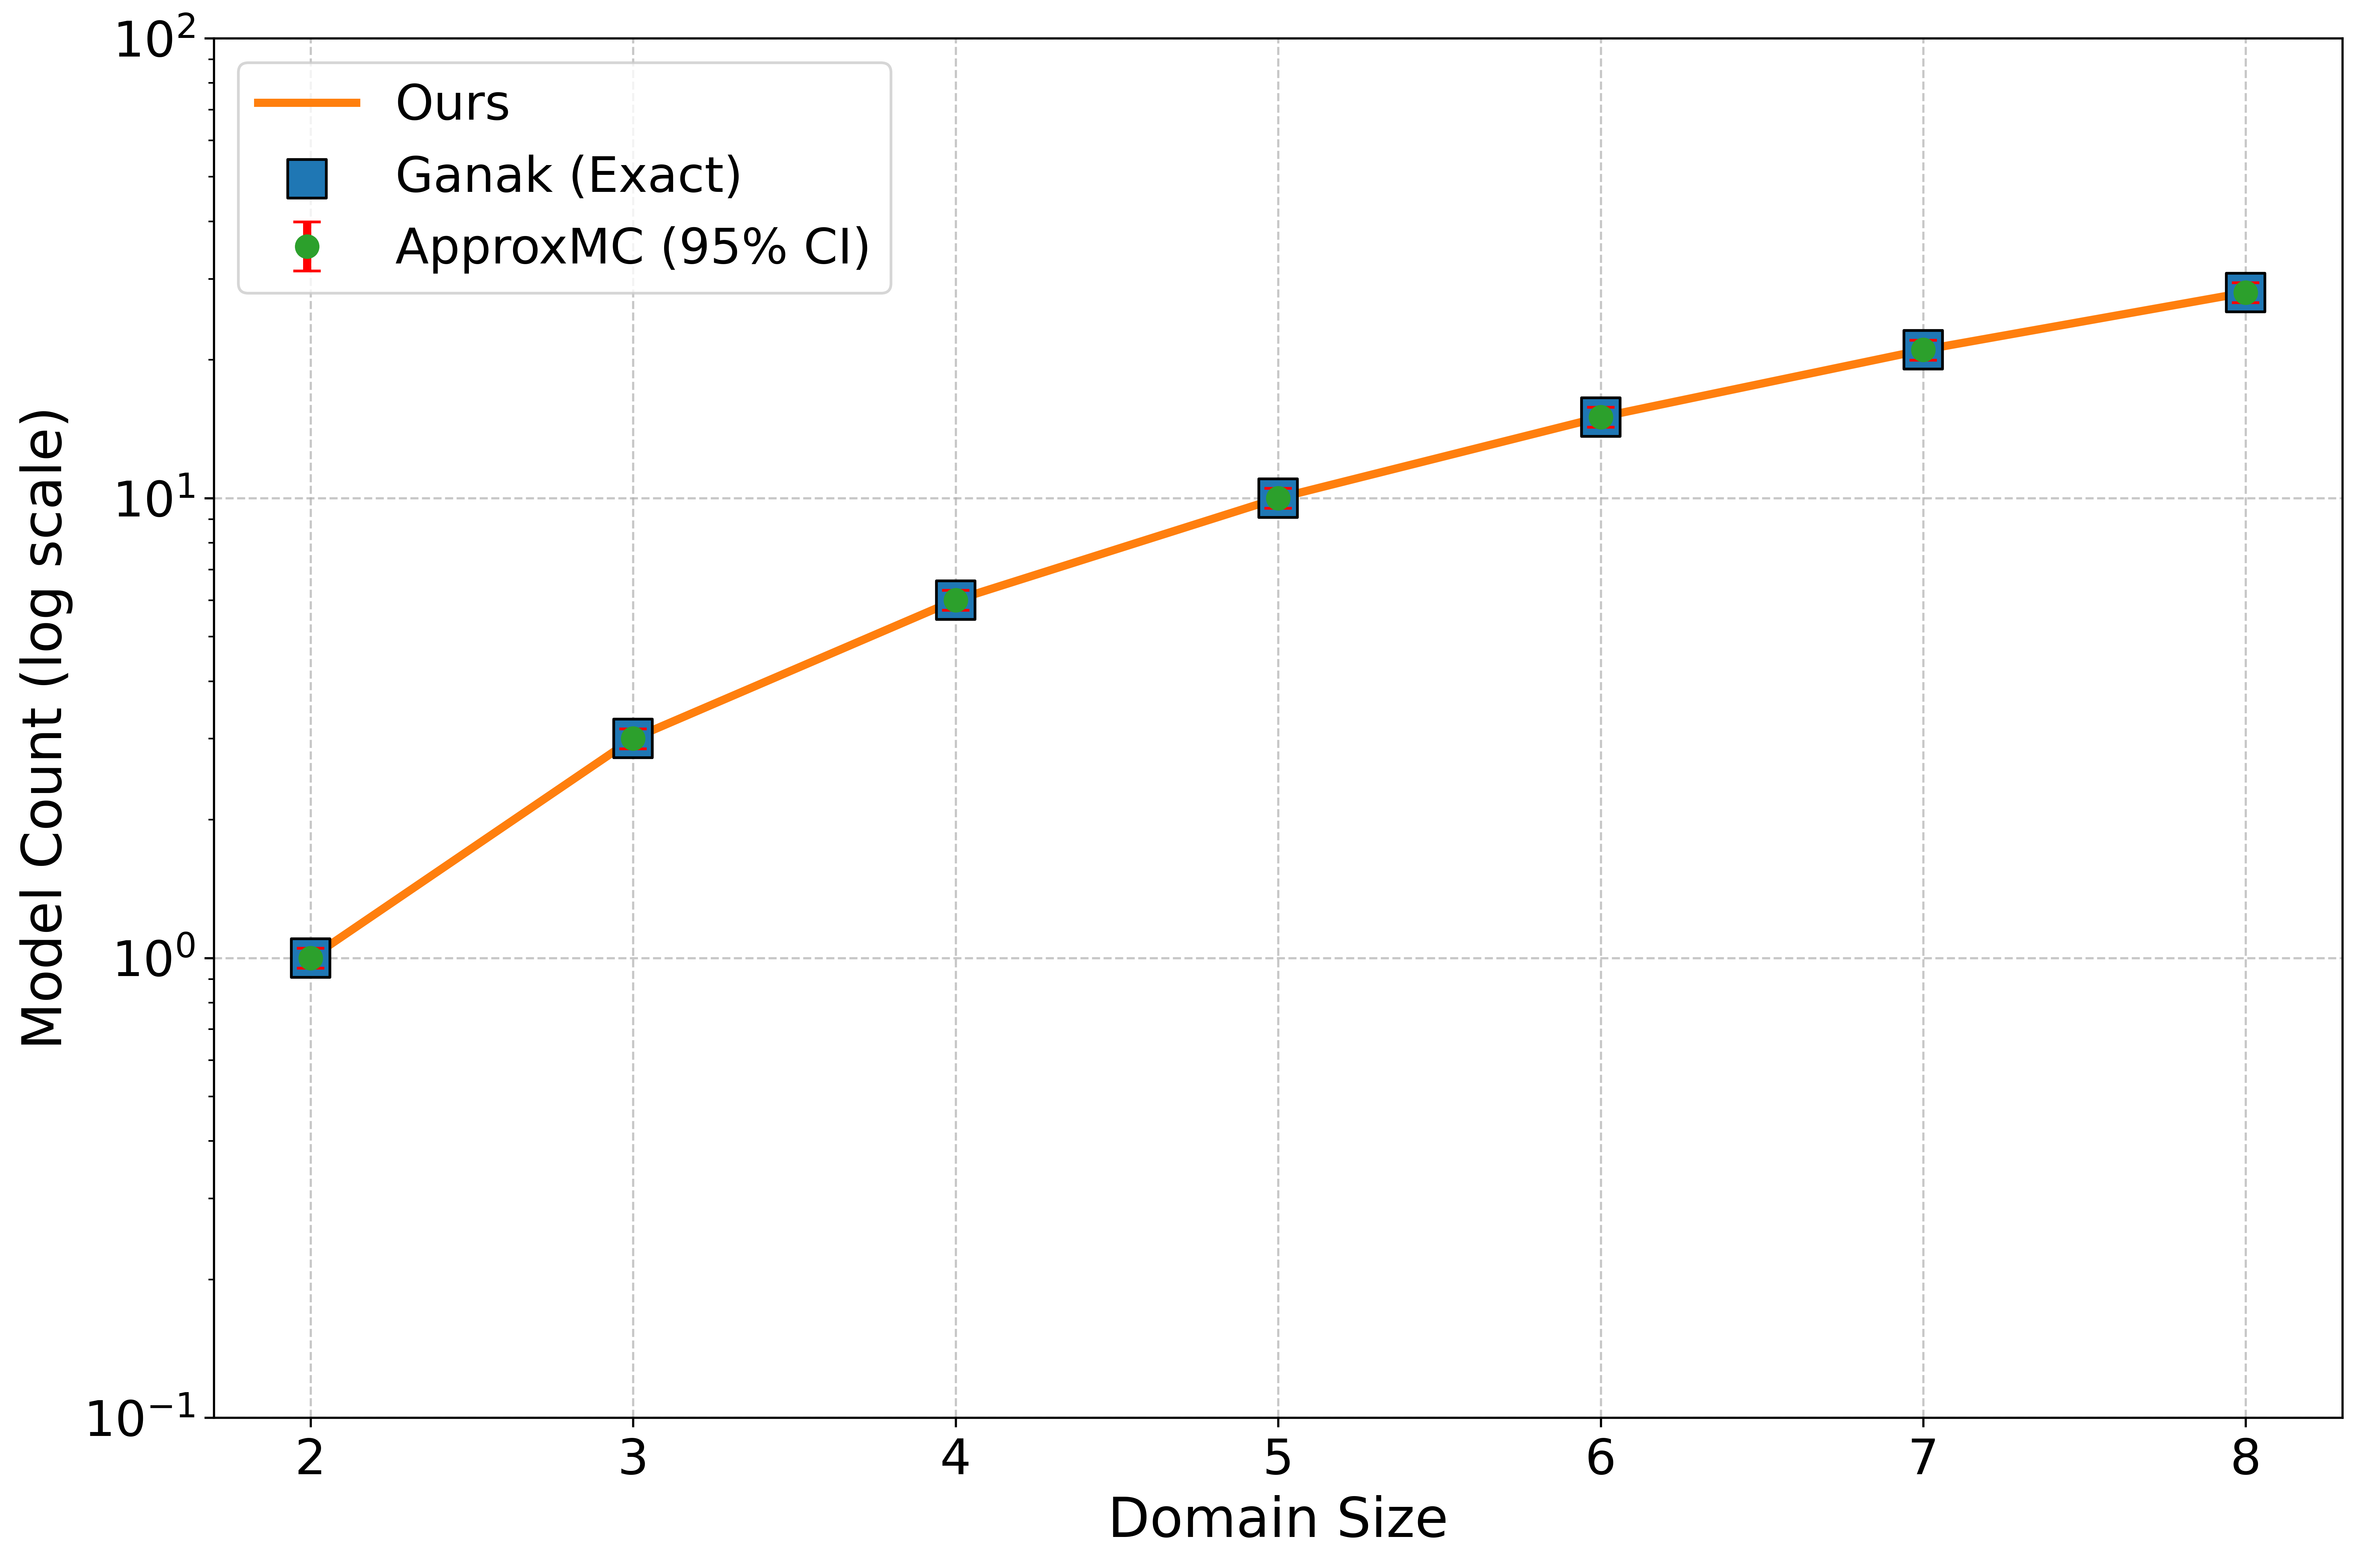

The table this chart was drawn from, first rows:
timestamp, formula, domain_size, algorithm, result, time_sec, memory_bytes, memory_kb, memory_mb, status, dr_within_approx_confidence
2025-09-18T09:21:57.463544, 0mod2-regular-graph, 2, dr, 1, 0.07416, 147456, 144.0, 0.1406, completed, 
2025-09-18T09:21:57.558845, 0mod2-regular-graph-sc2, 2, ganak, 1, 0.09194, 0, 0.0, 0.0, completed, 
2025-09-18T09:21:57.646548, 0mod2-regular-graph-sc2, 2, approxmc, 1, 0.08599, 0, 0.0, 0.0, completed, True
2025-09-18T09:21:57.773311, 0mod2-regular-graph, 3, dr, 3, 0.06617, 0, 0.0, 0.0, completed, 
2025-09-18T09:21:57.865566, 0mod2-regular-graph-sc2, 3, ganak, 3, 0.0907, 0, 0.0, 0.0, completed, 
2025-09-18T09:21:57.950643, 0mod2-regular-graph-sc2, 3, approxmc, 3, 0.08345, 0, 0.0, 0.0, completed, True
2025-09-18T09:21:58.078307, 0mod2-regular-graph, 4, dr, 6, 0.06622, 0, 0.0, 0.0, completed, 
2025-09-18T09:21:58.159856, 0mod2-regular-graph-sc2, 4, ganak, 6, 0.08014, 0, 0.0, 0.0, completed, 
2025-09-18T09:21:58.241496, 0mod2-regular-graph-sc2, 4, approxmc, 6, 0.08015, 0, 0.0, 0.0, completed, True
2025-09-18T09:21:58.368578, 0mod2-regular-graph, 5, dr, 10, 0.0669, 0, 0.0, 0.0, completed, 
2025-09-18T09:21:58.547614, 0mod2-regular-graph-sc2, 5, ganak, 10, 0.1775, 0, 0.0, 0.0, completed, 
2025-09-18T09:21:58.637184, 0mod2-regular-graph-sc2, 5, approxmc, 10, 0.08796, 0, 0.0, 0.0, completed, True
2025-09-18T09:21:58.767707, 0mod2-regular-graph, 6, dr, 15, 0.06849, 0, 0.0, 0.0, completed, 
2025-09-18T09:21:58.881447, 0mod2-regular-graph-sc2, 6, ganak, 15, 0.1123, 0, 0.0, 0.0, completed, 
2025-09-18T09:21:58.991369, 0mod2-regular-graph-sc2, 6, approxmc, 15, 0.1081, 0, 0.0, 0.0, completed, True
2025-09-18T09:21:59.122016, 0mod2-regular-graph, 7, dr, 21, 0.06844, 0, 0.0, 0.0, completed, 
2025-09-18T09:21:59.652317, 0mod2-regular-graph-sc2, 7, ganak, 21, 0.5288, 0, 0.0, 0.0, completed, 
2025-09-18T09:22:01.560378, 0mod2-regular-graph-sc2, 7, approxmc, 21, 1.906, 0, 0.0, 0.0, completed, True
2025-09-18T09:22:01.695667, 0mod2-regular-graph, 8, dr, 28, 0.07478, 0, 0.0, 0.0, completed, 
2025-09-18T09:22:13.102660, 0mod2-regular-graph-sc2, 8, ganak, 28, 11.41, 16384, 16.0, 0.0156, completed, 
2025-09-18T09:22:16.682428, 0mod2-regular-graph-sc2, 8, approxmc, 28, 3.578, 0, 0.0, 0.0, completed, True
